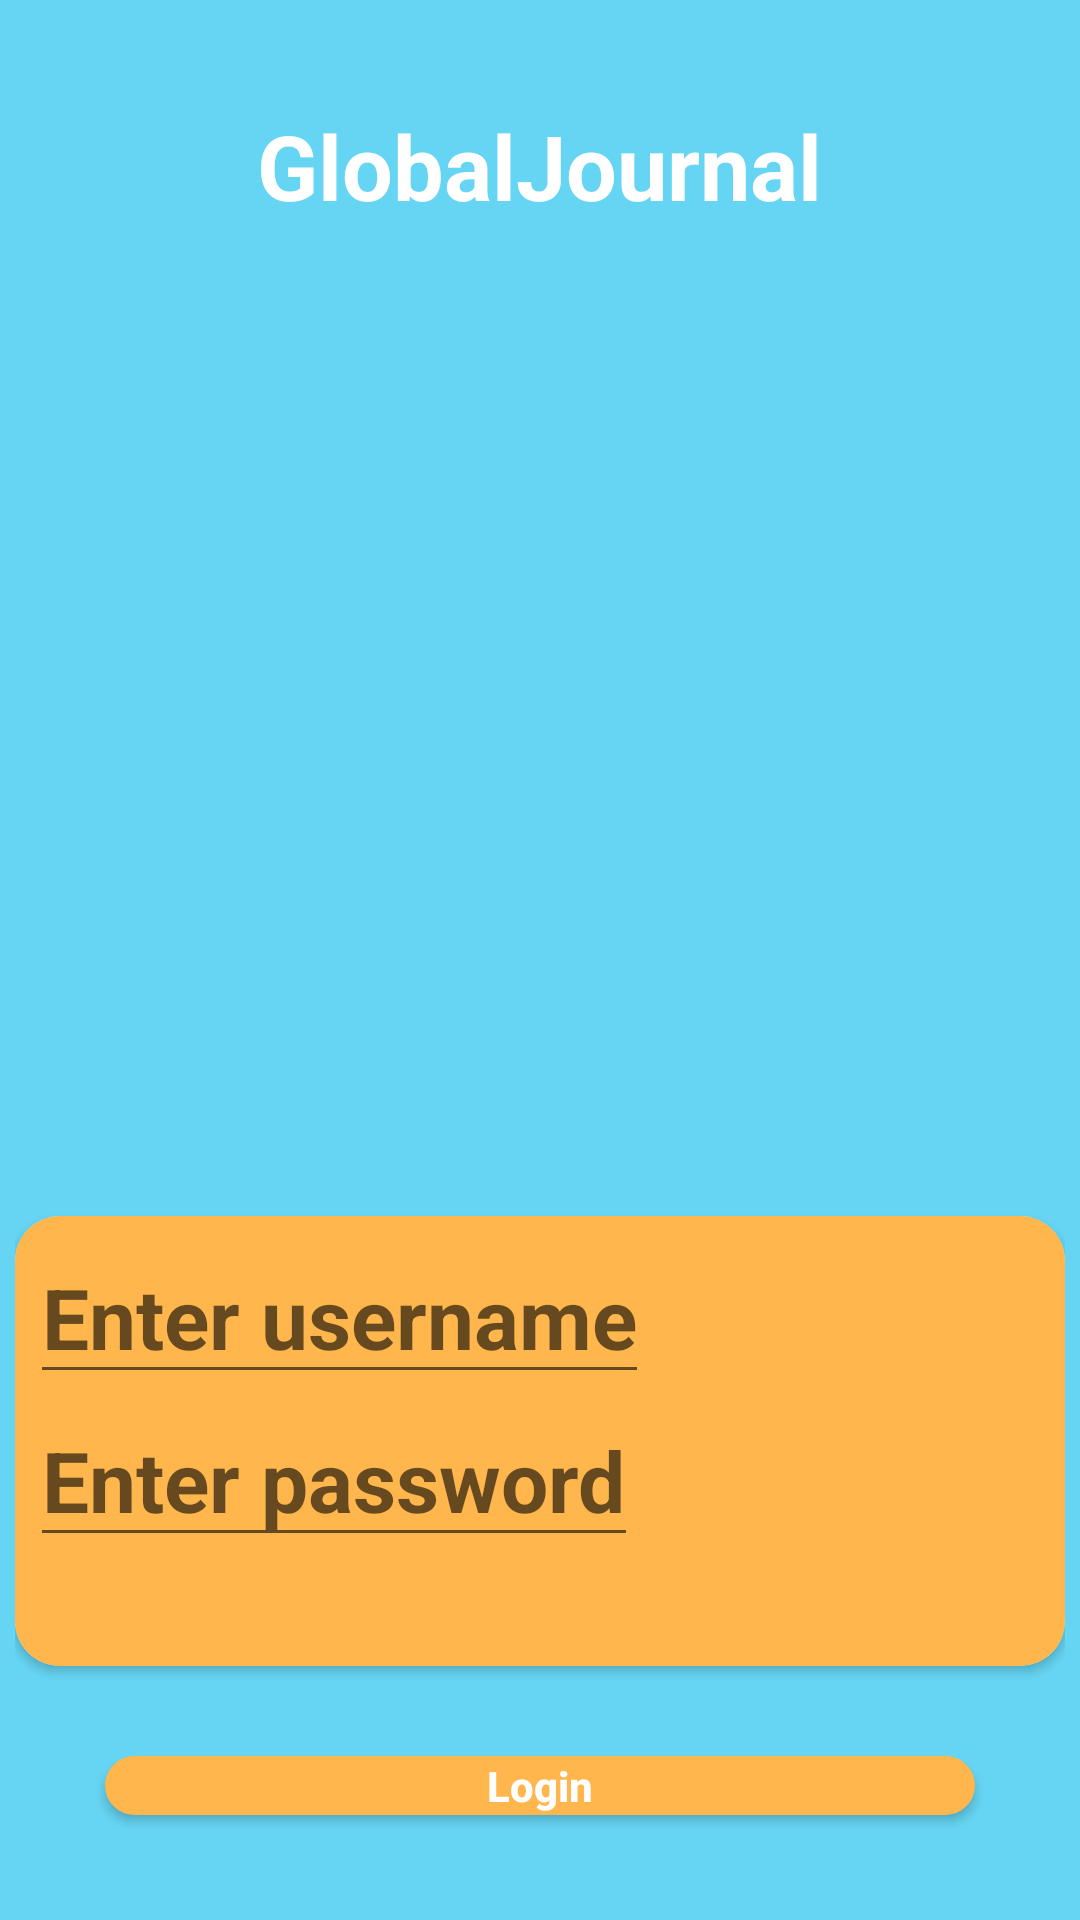

Layout XML and referenced resources for this Android screen:
<!-- AndroidManifest.xml: application theme Theme.AppCompat.DayNight.NoActionBar -->
<!-- res/layout/login_activity_layout.xml -->
<?xml version="1.0" encoding="utf-8"?>
<LinearLayout
    xmlns:android="http://schemas.android.com/apk/res/android"
    xmlns:app="http://schemas.android.com/apk/res-auto"
    xmlns:tools="http://schemas.android.com/tools"
    android:layout_width="match_parent"
    android:layout_height="match_parent"
    tools:context=".splashLogin.LoginActivity"
    android:orientation="vertical"
    android:textAlignment="center"
    android:padding="@dimen/padding"
    android:background="@color/gjblue">

    <LinearLayout
        android:layout_width="match_parent"
        android:layout_height="wrap_content"
        android:orientation="vertical">

        <TextView
            android:layout_width="wrap_content"
            android:layout_height="wrap_content"
            android:layout_marginHorizontal="30dp"
            android:text="@string/app_name"
            android:paddingTop="30dp"
            android:layout_gravity="center"
            android:textColor="@color/white"
            android:textSize="@dimen/app_name_text_size"
            android:textStyle="bold" />

        <ImageView
            android:layout_width="300dp"
            android:layout_height="300dp"
            android:src="@drawable/gj3"
            android:layout_gravity="center"/>
    </LinearLayout>

    <LinearLayout
        android:layout_width="match_parent"
        android:layout_height="wrap_content"
        android:orientation="vertical" >

        <androidx.cardview.widget.CardView
            android:id="@+id/loginCard"
            android:layout_width="match_parent"
            android:layout_height="@dimen/login_card_view_height"
            app:cardCornerRadius="15dp"
            android:layout_marginTop="@dimen/card_margin_top">
            <RelativeLayout
                android:layout_width="match_parent"
                android:layout_height="match_parent"
                android:background="@color/yellowish"
                android:padding="@dimen/padding">

                <EditText
                    android:id="@+id/input_text_username"
                    android:layout_width="wrap_content"
                    android:layout_height="wrap_content"
                    android:textSize="@dimen/text_size"
                    android:textColor="@color/white"
                    android:textStyle="bold"
                    android:maxLines="1"
                    android:imeOptions="actionDone"
                    android:hint="@string/enter_username"/>

                <EditText
                    android:id="@+id/input_text_password"
                    android:layout_width="wrap_content"
                    android:layout_height="wrap_content"
                    android:textSize="@dimen/text_size"
                    android:textColor="@color/white"
                    android:textStyle="bold"
                    android:maxLines="1"
                    android:imeOptions="actionNext"
                    android:layout_below="@+id/input_text_username"
                    android:hint="@string/enter_password"/>
            </RelativeLayout>
        </androidx.cardview.widget.CardView>

        <Button
            android:id="@+id/login"
            android:layout_width="match_parent"
            android:layout_height="wrap_content"
            android:layout_margin="@dimen/button_bottom_margin"
            android:textStyle="bold"
            android:background="@drawable/rounded_btn"
            android:backgroundTint="@color/yellowish"
            android:text="@string/login"
            android:textAllCaps="false"
            android:foreground="?attr/selectableItemBackgroundBorderless"
            android:textColor="@color/white"/>
    </LinearLayout>

</LinearLayout>
<!-- resources referenced by this layout -->
<resources>
  <color name="gjblue">#66D5F3</color>
  <color name="white">#FFFFFFFF</color>
  <color name="yellowish">#FFB74D</color>
  <dimen name="app_name_text_size">30sp</dimen>
  <dimen name="button_bottom_margin">30dp</dimen>
  <dimen name="card_margin_top">30dp</dimen>
  <dimen name="login_card_view_height">150sp</dimen>
  <dimen name="padding">5sp</dimen>
  <dimen name="text_size">28sp</dimen>
  <!-- drawable rounded_btn (drawable) -->
  <shape xmlns:android="http://schemas.android.com/apk/res/android">
      <corners android:radius="80dp" />
      <solid android:color="@color/yellowish" />
      <stroke android:width="1dp" android:color="#5e7974" />
  </shape>
  <string name="app_name">GlobalJournal</string>
  <string name="enter_password">Enter password</string>
  <string name="enter_username">Enter username</string>
  <string name="login">Login</string>
</resources>
